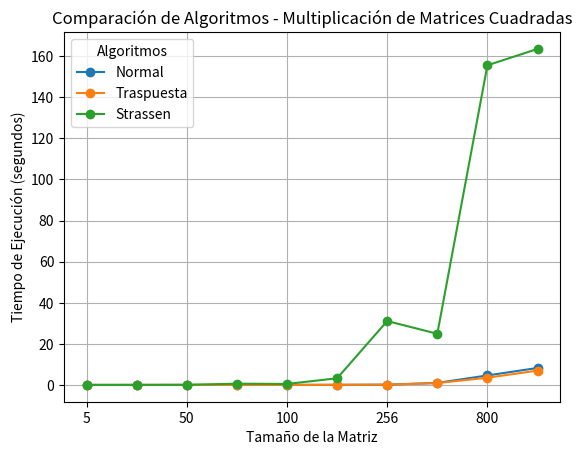

This figure's Python source:
import pandas as pd
import matplotlib.pyplot as plt

# Datos nuevos de tiempo de ejecución para las matrices de diferentes tamaños
data_nueva_matriz = {
    'Algoritmo': ['Normal', 'Traspuesta', 'Strassen'],
    '5': [1.2e-06, 2.4e-06, 0.0004183],
    '25': [0.0001103, 0.000227, 0.008603],
    '50': [0.0008499, 0.000891, 0.0610591],
    '64': [0.0017832, 0.0018276, 0.593276],
    '100': [0.0069521, 0.0069248, 0.473294],
    '200': [0.0586367, 0.056149, 3.23158],
    '256': [0.116045, 0.116701, 31.0808],
    '500': [0.975242, 0.887027, 24.8921],
    '800': [4.62353, 3.51016, 155.526],
    '1000': [8.25058, 6.96647, 163.495]
}

# Convertir los datos en un DataFrame
df_nueva_matriz = pd.DataFrame(data_nueva_matriz)

# Establecer el índice como el nombre del algoritmo
df_nueva_matriz.set_index('Algoritmo', inplace=True)

# Transponer el DataFrame para que las columnas sean los algoritmos y las filas los tamaños de las matrices
df_nueva_matriz = df_nueva_matriz.T

# Graficar los datos
df_nueva_matriz.plot(kind='line', marker='o')

# Configurar los títulos y etiquetas
plt.title('Comparación de Algoritmos - Multiplicación de Matrices Cuadradas')
plt.xlabel('Tamaño de la Matriz')
plt.ylabel('Tiempo de Ejecución (segundos)')
plt.grid(True)

# Mostrar la leyenda y el gráfico
plt.legend(title='Algoritmos')
plt.show()
